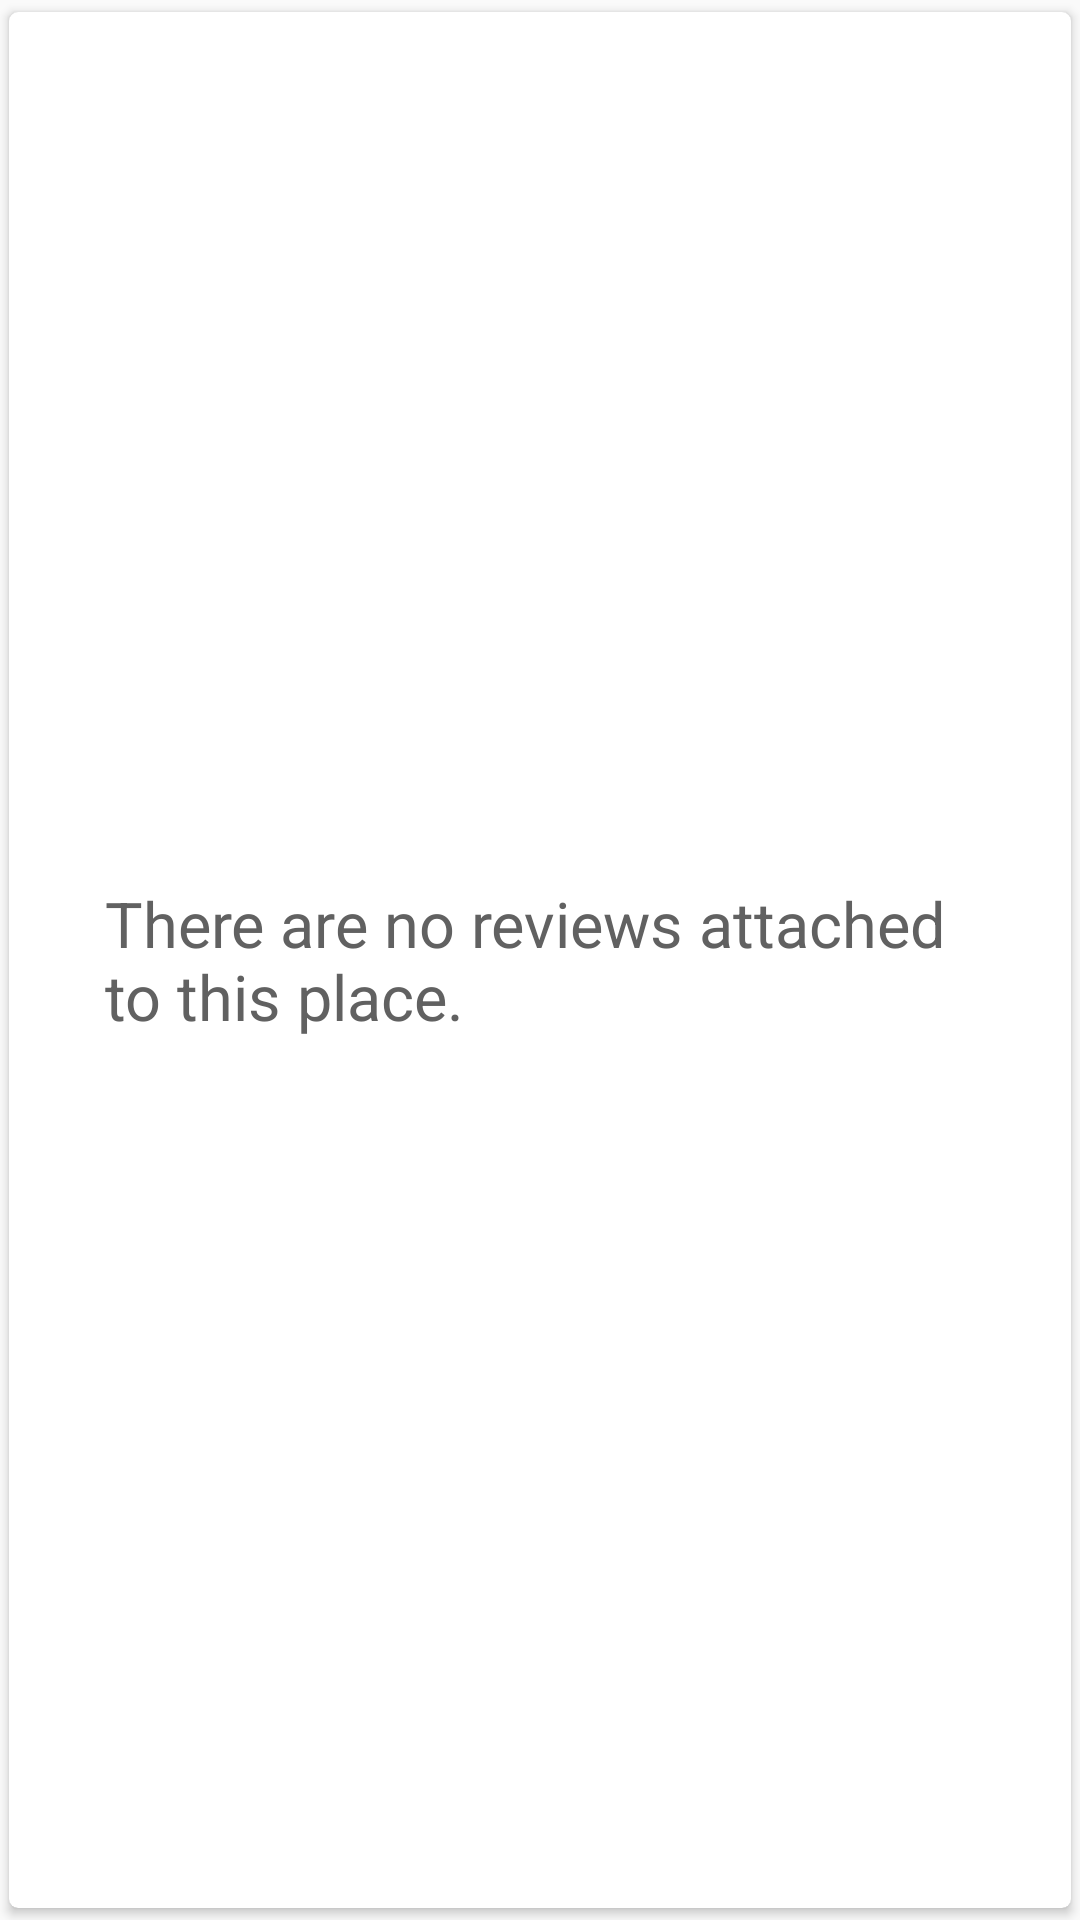

Write the Android layout XML for this screen, with the resource values it uses.
<!-- AndroidManifest.xml: application theme AppTheme -->
<!-- res/layout/no_reviews_cell.xml -->
<?xml version="1.0" encoding="utf-8"?>
<androidx.cardview.widget.CardView
    xmlns:android="http://schemas.android.com/apk/res/android"
    xmlns:card_view="http://schemas.android.com/apk/res-auto"
    android:id="@+id/parent"
    android:layout_width="match_parent"
    android:layout_height="180dp"
    android:layout_marginTop="4dp"
    android:layout_marginBottom="4dp"
    card_view:cardUseCompatPadding="true"
    card_view:cardCornerRadius="3dp"
    card_view:cardElevation="2dp"
    card_view:contentPadding="32dp">

    <TextView
        android:id="@+id/no_reviews"
        android:layout_width="wrap_content"
        android:layout_height="wrap_content"
        android:layout_gravity="center"
        android:text="@string/no_reviews"
        android:textSize="21sp"
        android:textColor="@color/dark_gray"/>
</androidx.cardview.widget.CardView>
<!-- resources referenced by this layout -->
<resources>
  <color name="dark_gray">#616161</color>
  <string name="no_reviews">There are no reviews attached to this place.</string>
  <style name="AppTheme" parent="Theme.AppCompat.Light.DarkActionBar">
          <item name="colorPrimary">@color/colorPrimary</item>
          <item name="colorPrimaryDark">@color/colorPrimaryDark</item>
          <item name="colorAccent">@color/colorAccent</item>
      </style>
  <color name="colorPrimary">#3F51B5</color>
  <color name="colorPrimaryDark">#303F9F</color>
  <color name="colorAccent">#FF4081</color>
</resources>
